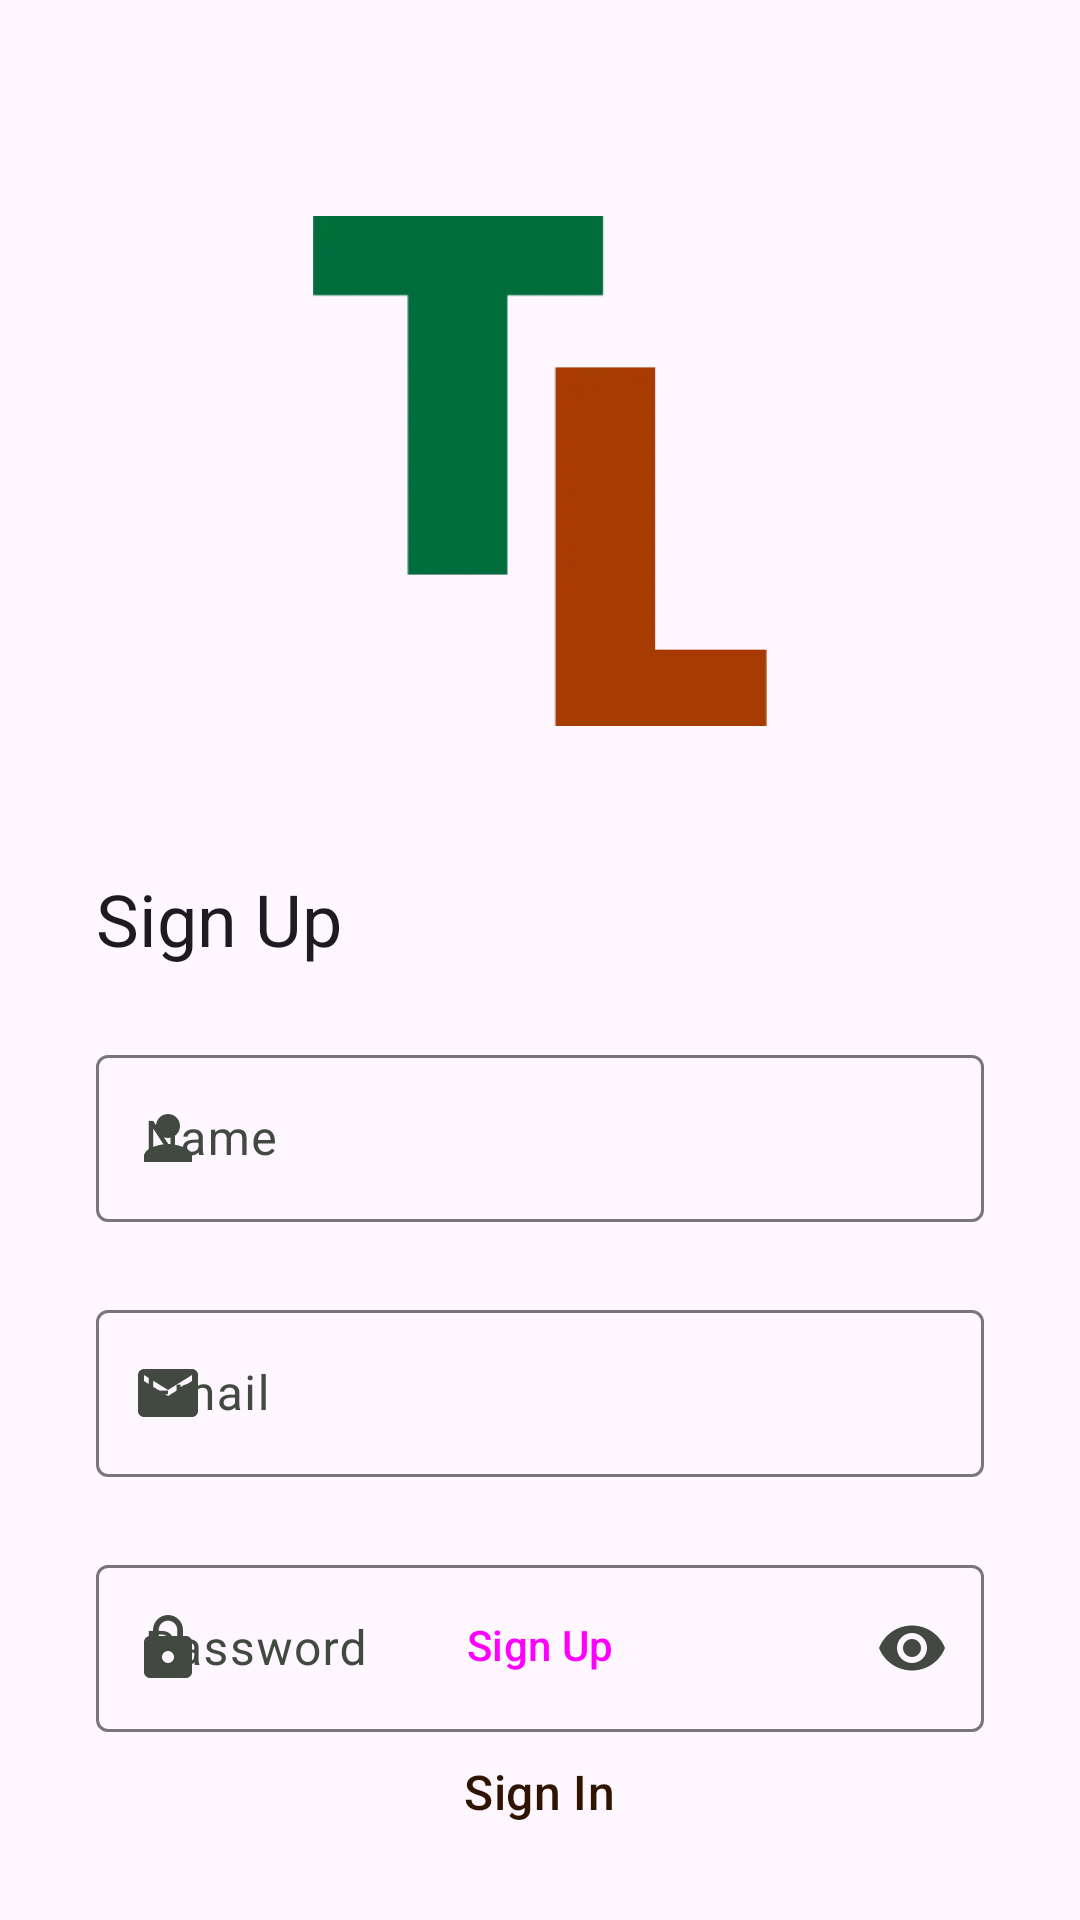

Produce the Android XML layout that renders to this screen, including the resource entries it uses.
<!-- AndroidManifest.xml: application theme Theme.Terralysis -->
<!-- res/layout/layout_signup.xml -->
<?xml version="1.0" encoding="utf-8"?>
<androidx.constraintlayout.widget.ConstraintLayout xmlns:android="http://schemas.android.com/apk/res/android"
    xmlns:app="http://schemas.android.com/apk/res-auto"
    xmlns:tools="http://schemas..com/tools"
    android:layout_width="match_parent"
    android:layout_height="match_parent"
    android:backgroundTint="@color/surface">

    <ImageView
        android:id="@+id/iv_logo"
        android:layout_width="170dp"
        android:layout_height="170dp"
        android:layout_marginTop="72dp"
        android:src="@drawable/logo_terralysis"
        app:layout_constraintEnd_toEndOf="parent"
        app:layout_constraintStart_toStartOf="parent"
        app:layout_constraintTop_toTopOf="parent"
        android:contentDescription="@string/cdesc_logo_terralysis"/>

    <TextView
        android:id="@+id/textView"
        android:layout_width="wrap_content"
        android:layout_height="wrap_content"
        android:layout_marginStart="32dp"
        android:layout_marginTop="48dp"
        android:text="@string/signup"
        android:textAppearance="@style/TextAppearance.Material3.HeadlineSmall"
        app:layout_constraintStart_toStartOf="parent"
        app:layout_constraintTop_toBottomOf="@+id/iv_logo" />

    <com.google.android.material.textfield.TextInputLayout
        android:id="@+id/etl_name"
        android:layout_width="match_parent"
        android:layout_height="wrap_content"
        android:layout_marginStart="32dp"
        android:layout_marginTop="24dp"
        android:layout_marginEnd="32dp"
        app:layout_constraintEnd_toEndOf="parent"
        app:layout_constraintStart_toStartOf="parent"
        app:layout_constraintTop_toBottomOf="@+id/textView"
        app:startIconDrawable="@drawable/ic_baseline_person_24">

        <com.google.android.material.textfield.TextInputEditText
            android:id="@+id/et_name"
            android:layout_width="match_parent"
            android:layout_height="match_parent"
            android:hint="@string/nama"
            android:inputType="textEmailAddress" />
    </com.google.android.material.textfield.TextInputLayout>

    <com.google.android.material.textfield.TextInputLayout
        android:id="@+id/etl_email"
        android:layout_width="match_parent"
        android:layout_height="wrap_content"
        android:layout_marginStart="32dp"
        android:layout_marginTop="24dp"
        android:layout_marginEnd="32dp"
        app:layout_constraintEnd_toEndOf="parent"
        app:layout_constraintStart_toStartOf="parent"
        app:layout_constraintTop_toBottomOf="@+id/etl_name"
        app:startIconDrawable="@drawable/ic_baseline_email_24">

        <com.google.android.material.textfield.TextInputEditText
            android:id="@+id/et_email"
            android:layout_width="match_parent"
            android:layout_height="match_parent"
            android:hint="@string/alamat_email"
            android:inputType="textEmailAddress" />
    </com.google.android.material.textfield.TextInputLayout>

    <com.google.android.material.textfield.TextInputLayout
        android:id="@+id/etl_password"
        android:layout_width="match_parent"
        android:layout_height="wrap_content"
        android:layout_marginStart="32dp"
        android:layout_marginTop="24dp"
        android:layout_marginEnd="32dp"
        app:layout_constraintEnd_toEndOf="parent"
        app:layout_constraintStart_toStartOf="parent"
        app:layout_constraintTop_toBottomOf="@+id/etl_email"
        app:startIconDrawable="@drawable/ic_baseline_lock_24"
        app:endIconMode="password_toggle">

        <com.google.android.material.textfield.TextInputEditText
            android:id="@+id/et_password"
            android:layout_width="match_parent"
            android:layout_height="match_parent"
            android:hint="@string/password"
            android:inputType="textPassword" />
    </com.google.android.material.textfield.TextInputLayout>

    <Button
        android:id="@+id/btn_signin"
        style="@style/Widget.Material3.Button"
        android:layout_width="0dp"
        android:layout_height="60dp"
        android:layout_marginStart="32dp"
        android:layout_marginEnd="32dp"
        android:layout_marginBottom="8dp"
        android:text="@string/signup"
        app:layout_constraintBottom_toTopOf="@+id/tv_signIn"
        app:layout_constraintEnd_toEndOf="parent"
        app:layout_constraintHorizontal_bias="0.5"
        app:layout_constraintStart_toStartOf="parent"
        android:contentDescription="@string/cdesc_submit_signup_form"/>

    <com.google.android.material.progressindicator.CircularProgressIndicator
        android:id="@+id/pb_loading"
        android:layout_width="wrap_content"
        android:layout_height="wrap_content"
        android:indeterminate="true"
        android:visibility="gone"
        app:layout_constraintTop_toTopOf="parent"
        app:layout_constraintBottom_toBottomOf="parent"
        app:layout_constraintStart_toStartOf="parent"
        app:layout_constraintEnd_toEndOf="parent"/>

    <com.google.android.material.textview.MaterialTextView
        android:id="@+id/tv_signIn"
        android:layout_width="wrap_content"
        android:layout_height="wrap_content"
        android:layout_marginBottom="32dp"
        android:text="@string/signin"
        android:textColor="@color/onSurface"
        android:textAppearance="@style/TextAppearance.Material3.TitleMedium"
        app:layout_constraintBottom_toBottomOf="parent"
        app:layout_constraintEnd_toEndOf="parent"
        app:layout_constraintStart_toStartOf="parent" />
</androidx.constraintlayout.widget.ConstraintLayout>
<!-- resources referenced by this layout -->
<resources>
  <color name="onSurface">#2F1400</color>
  <color name="surface">#FFFBFF</color>
  <!-- drawable ic_baseline_email_24 (drawable) -->
  <vector android:height="24dp" android:tint="#414941"
      android:viewportHeight="24" android:viewportWidth="24"
      android:width="24dp" xmlns:android="http://schemas.android.com/apk/res/android">
      <path android:fillColor="@android:color/white" android:pathData="M20,4L4,4c-1.1,0 -1.99,0.9 -1.99,2L2,18c0,1.1 0.9,2 2,2h16c1.1,0 2,-0.9 2,-2L22,6c0,-1.1 -0.9,-2 -2,-2zM20,8l-8,5 -8,-5L4,6l8,5 8,-5v2z"/>
  </vector>
  <!-- drawable ic_baseline_lock_24 (drawable) -->
  <vector android:height="24dp" android:tint="#414941"
      android:viewportHeight="24" android:viewportWidth="24"
      android:width="24dp" xmlns:android="http://schemas.android.com/apk/res/android">
      <path android:fillColor="@android:color/white" android:pathData="M18,8h-1L17,6c0,-2.76 -2.24,-5 -5,-5S7,3.24 7,6v2L6,8c-1.1,0 -2,0.9 -2,2v10c0,1.1 0.9,2 2,2h12c1.1,0 2,-0.9 2,-2L20,10c0,-1.1 -0.9,-2 -2,-2zM12,17c-1.1,0 -2,-0.9 -2,-2s0.9,-2 2,-2 2,0.9 2,2 -0.9,2 -2,2zM15.1,8L8.9,8L8.9,6c0,-1.71 1.39,-3.1 3.1,-3.1 1.71,0 3.1,1.39 3.1,3.1v2z"/>
  </vector>
  <!-- drawable ic_baseline_person_24 (drawable) -->
  <vector android:height="24dp" android:tint="#414941"
      android:viewportHeight="24" android:viewportWidth="24"
      android:width="24dp" xmlns:android="http://schemas.android.com/apk/res/android">
      <path android:fillColor="@android:color/white" android:pathData="M12,12c2.21,0 4,-1.79 4,-4s-1.79,-4 -4,-4 -4,1.79 -4,4 1.79,4 4,4zM12,14c-2.67,0 -8,1.34 -8,4v2h16v-2c0,-2.66 -5.33,-4 -8,-4z"/>
  </vector>
  <!-- drawable logo_terralysis: webp bitmap (drawable, 914 bytes) -->
  <string name="alamat_email">Email</string>
  <string name="cdesc_logo_terralysis">Terralysis Logo</string>
  <string name="cdesc_submit_signup_form">Submit Sign Up Form</string>
  <string name="nama">Name</string>
  <string name="password">Password</string>
  <string name="signin">Sign In</string>
  <string name="signup">Sign Up</string>
  <style name="Theme.Terralysis" parent="Theme.Material3.Light.NoActionBar">
          
          <item name="colorPrimary">@color/primary</item>
          <item name="colorPrimaryVariant">@color/primaryVariant</item>
          <item name="colorOnPrimary">@color/white</item>
          <item name="colorPrimaryContainer">@color/primaryContainer</item>
          <item name="colorOnPrimaryContainer">@color/onPrimaryContainer</item>
          
          <item name="colorSecondary">@color/secondary</item>
          <item name="colorOnSecondary">@color/white</item>
          <item name="colorSecondaryContainer">@color/secondaryContainer</item>
          <item name="colorOnSecondaryContainer">@color/onSecondaryContainer</item>
          
          <item name="colorSurface">@color/surface</item>
          <item name="colorOnSurface">@color/onSurface</item>
          <item name="colorSurfaceVariant">@color/surfaceVariant</item>
          <item name="colorOnSurfaceVariant">@color/onSurfaceVariant</item>
          <item name="colorSurfaceContainer">@color/surfaceContainer</item>
          
          <item name="android:statusBarColor">?attr/colorPrimaryContainer</item>
          
          <item name="shapeAppearanceCornerMedium">@style/image_rounded20</item>
          <item name="android:forceDarkAllowed">false</item>
      </style>
  <color name="primary">#006D3A</color>
  <color name="primaryVariant">#263A29</color>
  <color name="white">#FFFFFFFF</color>
  <color name="primaryContainer">#9AF6B4</color>
  <color name="onPrimaryContainer">#00210D</color>
  <color name="secondary">#A63B01</color>
  <color name="secondaryContainer">#FFDBCE</color>
  <color name="onSecondaryContainer">#370E00</color>
  <color name="surfaceVariant">#DDE5DB</color>
  <color name="onSurfaceVariant">#414941</color>
  <color name="surfaceContainer">#FFF4F0</color>
  <style name="image_rounded20">
          <item name="cornerSize">20dp</item>
      </style>
</resources>
